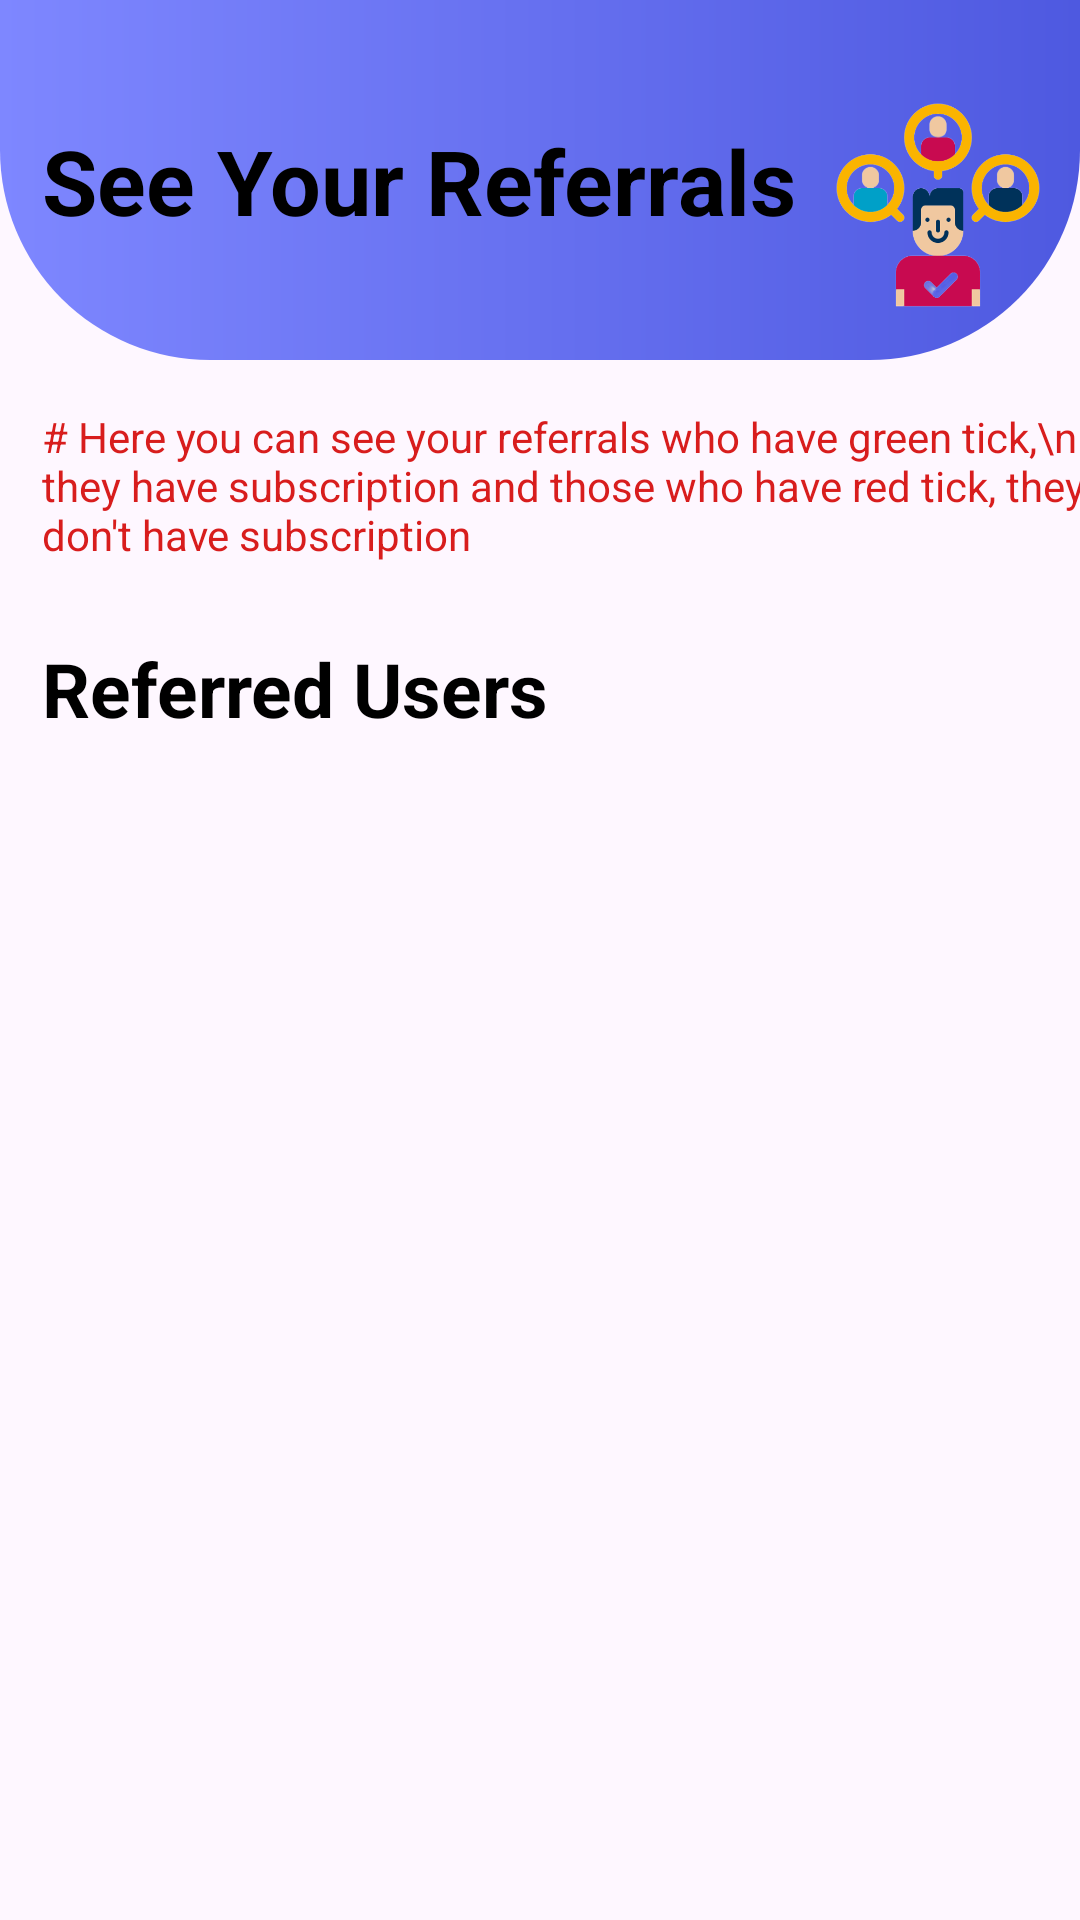

Layout XML and referenced resources for this Android screen:
<!-- AndroidManifest.xml: application theme Theme.CellSecurityCare -->
<!-- res/layout/activity_referral.xml -->
<?xml version="1.0" encoding="utf-8"?>
<androidx.constraintlayout.widget.ConstraintLayout xmlns:android="http://schemas.android.com/apk/res/android"
    xmlns:app="http://schemas.android.com/apk/res-auto"
    xmlns:tools="http://schemas.android.com/tools"
    android:layout_width="match_parent"
    android:layout_height="match_parent"
    tools:context=".ReferralActivity">

    <ImageView
        android:id="@+id/imageView4"
        android:layout_width="match_parent"
        android:layout_height="120dp"
        app:layout_constraintBottom_toBottomOf="parent"
        app:layout_constraintEnd_toEndOf="parent"
        app:layout_constraintStart_toStartOf="parent"
        app:layout_constraintTop_toTopOf="parent"
        app:layout_constraintVertical_bias="0.0"
        app:srcCompat="@drawable/shape_heading_dashboard_gradient" />

    <TextView
        android:id="@+id/textView14"
        android:layout_width="wrap_content"
        android:layout_height="wrap_content"
        android:text="See Your Referrals"
        android:textColor="#000000"
        android:textSize="30sp"
        android:textStyle="bold"
        app:layout_constraintBottom_toBottomOf="@+id/imageView4"
        app:layout_constraintEnd_toEndOf="@+id/imageView4"
        app:layout_constraintHorizontal_bias="0.13"
        app:layout_constraintStart_toStartOf="parent"
        app:layout_constraintTop_toTopOf="parent" />

    <ImageView
        android:id="@+id/imageView5"
        android:layout_width="90dp"
        android:layout_height="90dp"
        android:layout_marginTop="16dp"
        app:layout_constraintBottom_toBottomOf="@+id/textView14"
        app:layout_constraintEnd_toEndOf="@+id/imageView4"
        app:layout_constraintStart_toEndOf="@+id/textView14"
        app:layout_constraintTop_toTopOf="@+id/textView14"
        app:srcCompat="@drawable/referral" />

    <TextView
        android:id="@+id/textView23"
        android:layout_width="wrap_content"
        android:layout_height="wrap_content"
        android:layout_marginTop="16dp"
        android:textColor="#D81D1D"
        android:layout_marginRight="5dp"
        android:text="# Here you can see your referrals who have green tick,\n they have subscription and those who have red tick, they don't have subscription"
        app:layout_constraintStart_toStartOf="@+id/textView14"
        app:layout_constraintTop_toBottomOf="@+id/imageView4" />

    <TextView
        android:id="@+id/textView24"
        android:layout_width="wrap_content"
        android:layout_height="wrap_content"
        android:layout_marginTop="25dp"
        android:text="Referred Users"
        android:textColor="#000000"
        android:textStyle="bold"
        android:textSize="25sp"
        app:layout_constraintStart_toStartOf="@+id/textView23"
        app:layout_constraintTop_toBottomOf="@+id/textView23" />

    <androidx.recyclerview.widget.RecyclerView
        android:id="@+id/recycler"
        android:layout_width="370dp"
        android:layout_height="466dp"
        app:layout_constraintBottom_toBottomOf="parent"
        app:layout_constraintEnd_toEndOf="parent"
        app:layout_constraintHorizontal_bias="0.487"
        app:layout_constraintStart_toStartOf="parent"
        app:layout_constraintTop_toBottomOf="@+id/textView24"
        app:layout_constraintVertical_bias="0.0"></androidx.recyclerview.widget.RecyclerView>

    






































































</androidx.constraintlayout.widget.ConstraintLayout>
<!-- resources referenced by this layout -->
<resources>
  <!-- drawable avatar: png bitmap (drawable, 18131 bytes) -->
  <!-- drawable referral: png bitmap (drawable, 49165 bytes) -->
  <!-- drawable shape_heading_dashboard_gradient (drawable) -->
  <?xml version="1.0" encoding="utf-8"?>
  <shape xmlns:android="http://schemas.android.com/apk/res/android" android:shape="rectangle">
      <gradient android:angle="0" android:startColor="@color/col2_200" android:endColor="@color/col2_100" android:type="linear"/>
      <corners android:bottomLeftRadius="70dp" android:bottomRightRadius="70dp" />
  
  
  </shape>
  <style name="Theme.CellSecurityCare" parent="Theme.MaterialComponents.DayNight.NoActionBar">
          
          <item name="colorPrimary">@color/purple_500</item>
          <item name="colorPrimaryVariant">@color/purple_700</item>
          <item name="colorOnPrimary">@color/white</item>
          
          <item name="colorSecondary">@color/teal_200</item>
          <item name="colorSecondaryVariant">@color/teal_700</item>
          <item name="colorOnSecondary">@color/black</item>
          
          <item name="android:statusBarColor">?attr/colorPrimaryVariant</item>
          <item name="fontFamily">serif</item>
  
          <item name="android:windowDisablePreview">true</item>
  
          
      </style>
  <color name="col2_200">#7E87FF</color>
  <color name="col2_100">#4E59E0</color>
  <color name="purple_500">#FF6200EE</color>
  <color name="purple_700">#FF3700B3</color>
  <color name="white">#FFFFFFFF</color>
  <color name="teal_200">#FF03DAC5</color>
  <color name="teal_700">#FF018786</color>
  <color name="black">#FF000000</color>
</resources>
